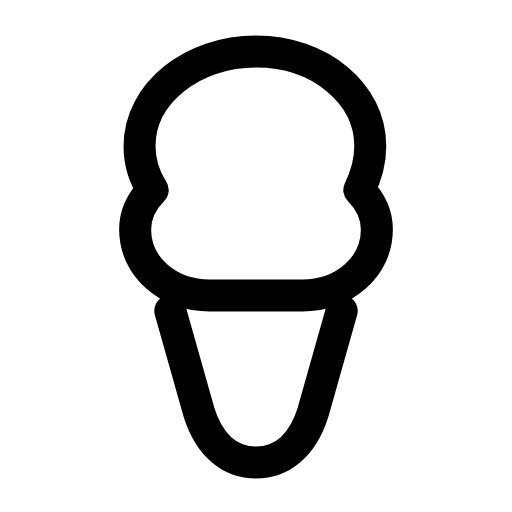
t = 0.00 s
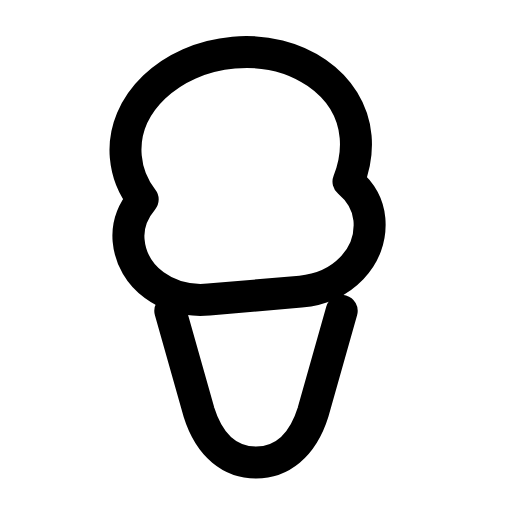
t = 0.28 s
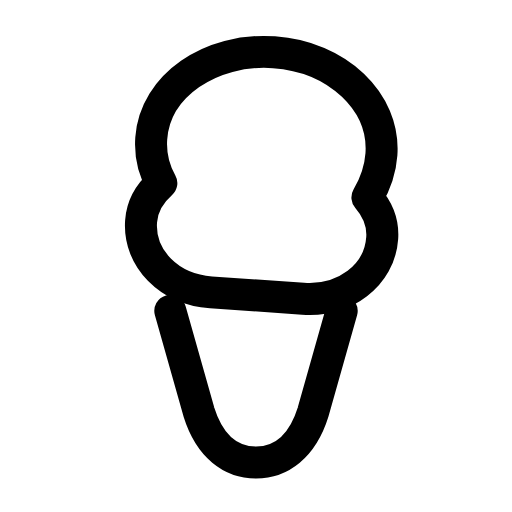
t = 0.56 s
t = 0.83 s: frame unchanged from t = 0.00 s, image omitted
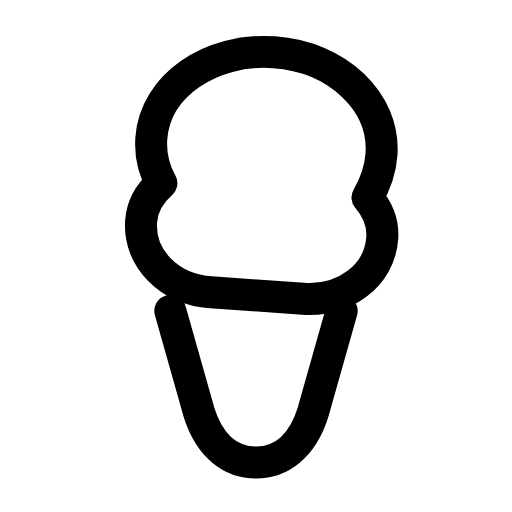
t = 1.12 s
t = 1.42 s: frame unchanged from t = 0.00 s, image omitted

The animated SVG that drew these frames (rendered in a browser with its animation timeline set to each time). Animation: 1 SMIL element (animateTransform=1); one cycle of 1.70 s, repeats indefinitely.

<svg xmlns="http://www.w3.org/2000/svg" width="24" height="24" viewBox="0 0 24 24" fill="none"><g transform="translate(-0.36 -0.362) scale(1.03)"><g><animateTransform attributeName="transform" type="rotate" values="0 12 14.5;0 12 14.5;-6 12 14.5;4 12 14.5;0 12 14.5;0 12 14.5;4 12 14.5;-6 12 14.5;0 12 14.5;0 12 14.5;0 12 14.5" keyTimes="0;0.135;0.2475;0.36;0.45;0.6;0.66;0.735;0.81;0.9;1" dur="1.7s" repeatCount="indefinite" calcMode="spline" keySplines="0.16 1 0.3 1;0.16 1 0.3 1;0.16 1 0.3 1;0.16 1 0.3 1;0.16 1 0.3 1;0.16 1 0.3 1;0.16 1 0.3 1;0.16 1 0.3 1;0.16 1 0.3 1;0.16 1 0.3 1"/><path stroke="currentColor" stroke-width="1.456" stroke-linecap="round" stroke-linejoin="round" fill="none" d="M12 2.7C14.9 2.7 17.2 4.6 17.2 7C17.2 7.7 17 8.4 16.7 9C17.2 9.5 17.5 10.1 17.5 10.8C17.5 12.5 16 13.8 14.1 13.8L9.9 13.8C8 13.8 6.5 12.5 6.5 10.8C6.5 10.1 6.8 9.5 7.3 9C6.9 8.4 6.7 7.7 6.7 7C6.7 4.6 9.1 2.7 12 2.7Z"></path></g><path stroke="currentColor" stroke-width="1.456" stroke-linecap="round" stroke-linejoin="round" fill="none" d="M8.1 14.5L9.4 19.1C9.9 20.7 10.9 21.4 12 21.4S14.1 20.7 14.6 19.1L15.9 14.5"></path></g></svg>
